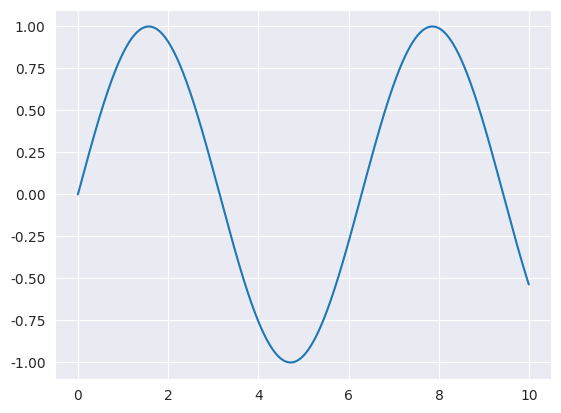

Write the Python code that produced this figure.

# python main.py
# python3 main.py

from numpy import *
from numpy.linalg import *
from matplotlib.pyplot import *
import seaborn

seaborn.set_style('darkgrid')

x = arange(0, 10, 0.01)
y = sin(x)
n = norm(y)
plot(x, y)
print(n)
show()

# rand number 2 * 2 * 2
print(random.rand(2, 2, 2))

print('add code runner')

# python main.py
# python3 main.py
